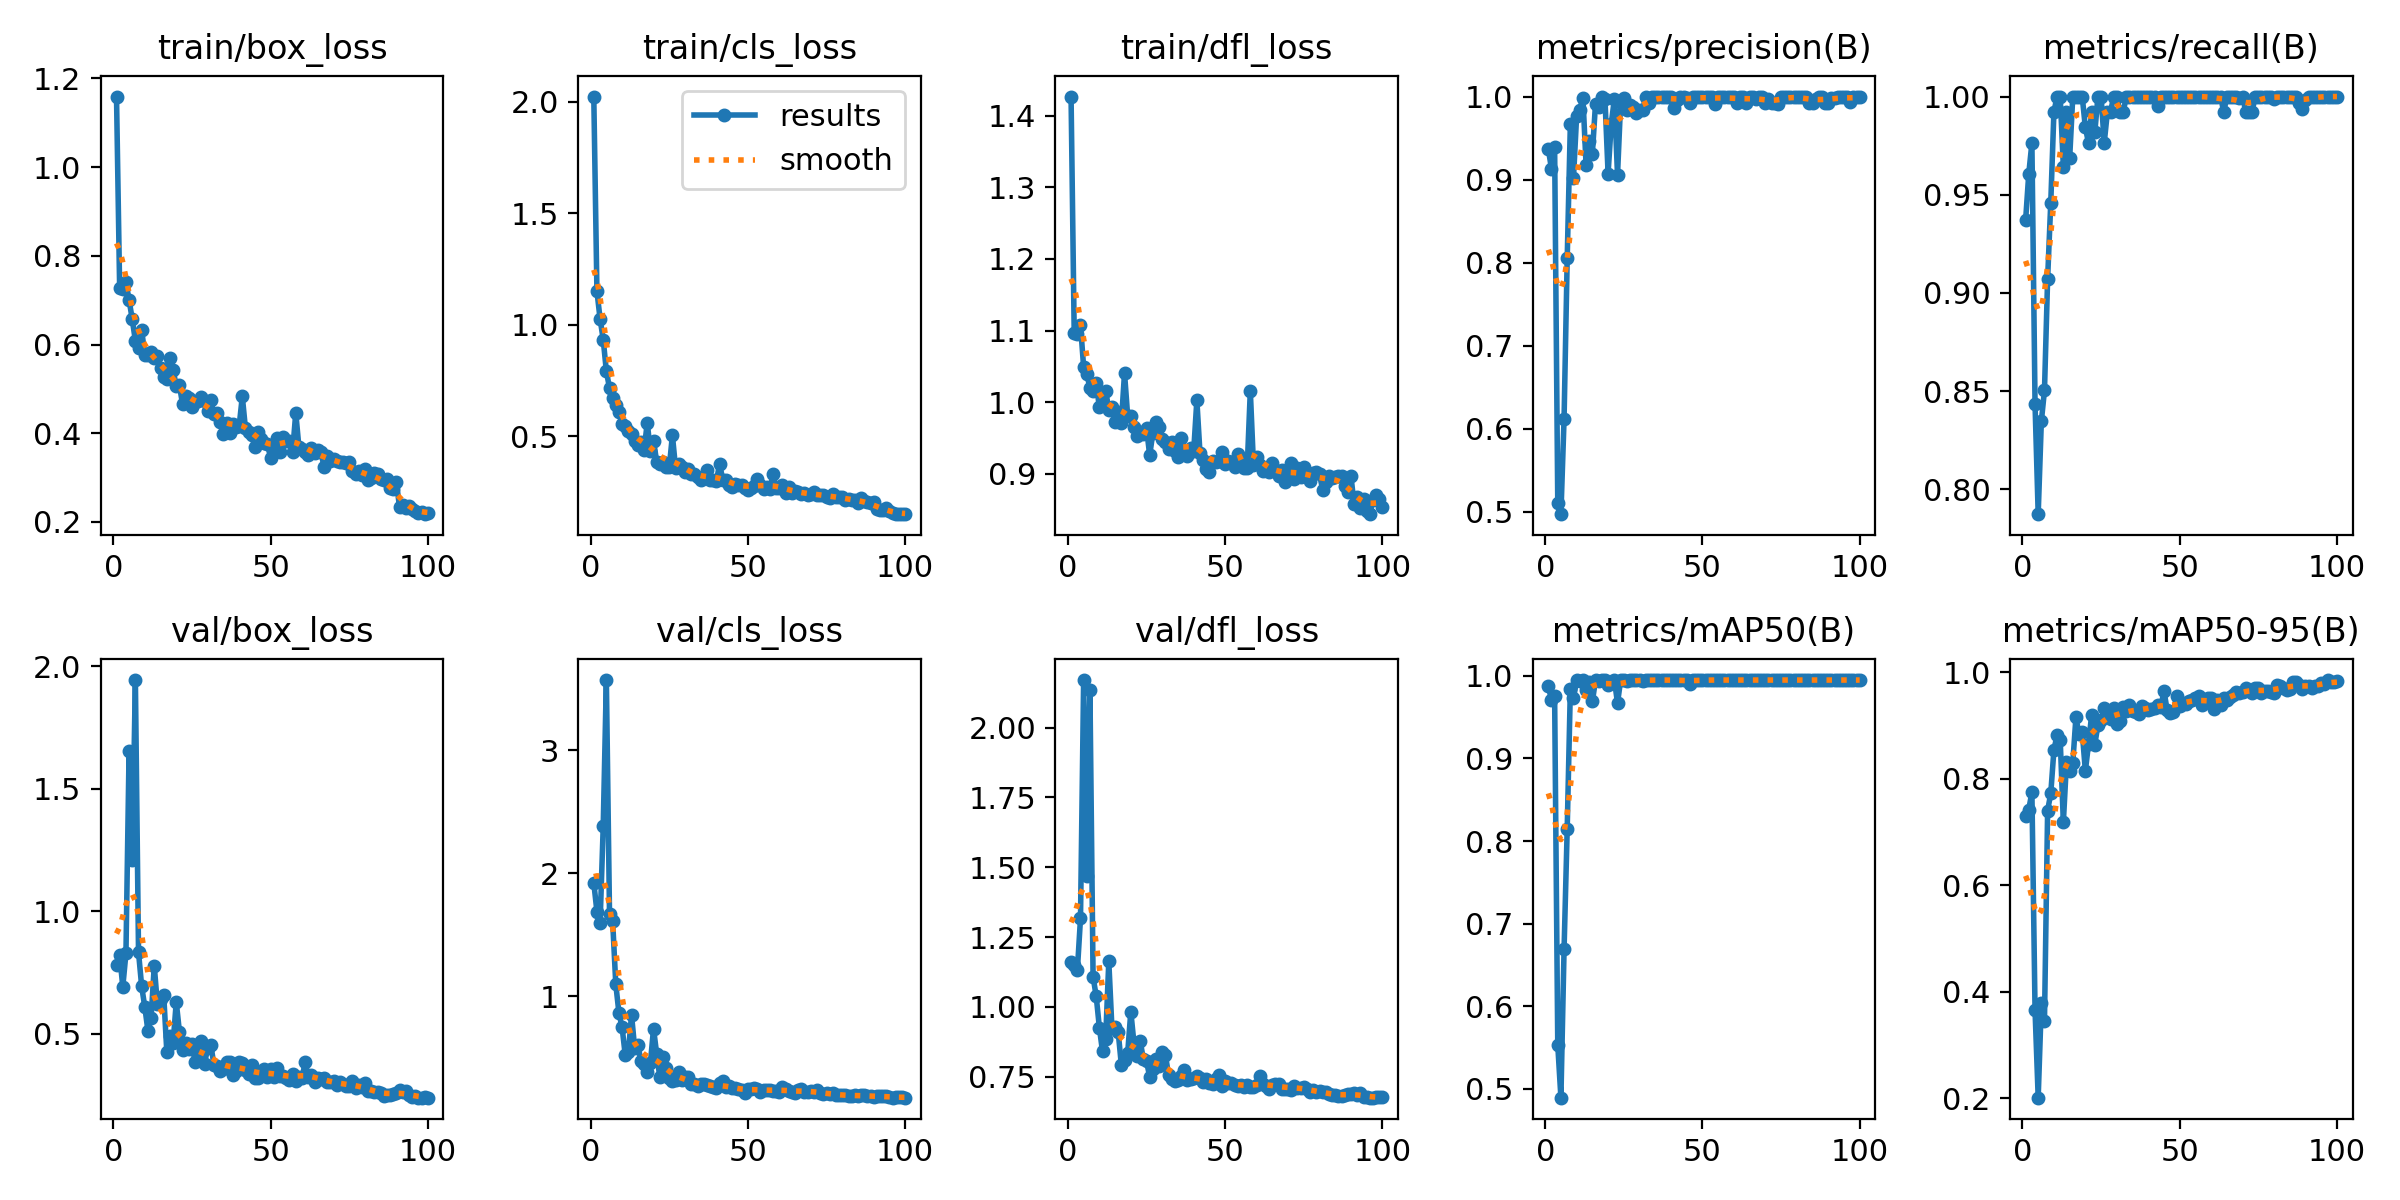

Data behind this chart, as committed beside it:
epoch, time, train/box_loss, train/cls_loss, train/dfl_loss, metrics/precision(B), metrics/recall(B), metrics/mAP50(B), metrics/mAP50-95(B), val/box_loss, val/cls_loss, val/dfl_loss, lr/pg0, lr/pg1, lr/pg2
1, 6.246, 1.159, 2.024, 1.427, 0.9369, 0.937, 0.9878, 0.7292, 0.7792, 1.922, 1.162, 0.00062, 0.00062, 0.00062
2, 10.87, 0.7265, 1.152, 1.097, 0.9128, 0.9606, 0.9706, 0.7421, 0.8209, 1.688, 1.151, 0.001248, 0.001248, 0.001248
3, 15.52, 0.7246, 1.028, 1.095, 0.9394, 0.9764, 0.9752, 0.7747, 0.6926, 1.592, 1.13, 0.001862, 0.001862, 0.001862
4, 20.2, 0.7406, 0.9346, 1.108, 0.5098, 0.8433, 0.5528, 0.3652, 0.8281, 2.381, 1.317, 0.001941, 0.001941, 0.001941
5, 25.42, 0.7005, 0.792, 1.049, 0.4968, 0.7874, 0.4892, 0.201, 1.656, 3.57, 2.17, 0.001921, 0.001921, 0.001921
6, 30.76, 0.6571, 0.7175, 1.039, 0.6116, 0.8347, 0.6687, 0.3781, 1.21, 1.67, 1.468, 0.001901, 0.001901, 0.001901
7, 36.14, 0.6082, 0.673, 1.02, 0.8049, 0.8504, 0.8149, 0.3459, 1.944, 1.608, 2.133, 0.001881, 0.001881, 0.001881
8, 41.73, 0.5912, 0.6423, 1.015, 0.9665, 0.9073, 0.9839, 0.7402, 0.8325, 1.095, 1.108, 0.001861, 0.001861, 0.001861
9, 47.7, 0.6329, 0.6082, 1.027, 0.9023, 0.9459, 0.9734, 0.7725, 0.6938, 0.8636, 1.038, 0.001842, 0.001842, 0.001842
10, 53.46, 0.5769, 0.5555, 0.9928, 0.977, 0.9921, 0.9947, 0.8538, 0.6092, 0.7473, 0.9263, 0.001822, 0.001822, 0.001822
11, 59.56, 0.5766, 0.5449, 0.9984, 0.9842, 1, 0.994, 0.8819, 0.5118, 0.5217, 0.8405, 0.001802, 0.001802, 0.001802
12, 69.75, 0.5823, 0.5251, 1.016, 0.9987, 1, 0.995, 0.8733, 0.5657, 0.5425, 0.8858, 0.001782, 0.001782, 0.001782
13, 79.99, 0.5703, 0.5093, 0.9898, 0.9176, 0.9644, 0.9825, 0.718, 0.7775, 0.8479, 1.163, 0.001762, 0.001762, 0.001762
14, 91.9, 0.5753, 0.478, 0.9935, 0.9462, 0.9921, 0.9928, 0.8308, 0.62, 0.5787, 0.9232, 0.001743, 0.001743, 0.001743
15, 104, 0.5475, 0.4626, 0.9724, 0.9311, 0.9685, 0.969, 0.8135, 0.6403, 0.6068, 0.9294, 0.001723, 0.001723, 0.001723
16, 117.5, 0.5262, 0.4737, 0.9867, 0.9913, 1, 0.9948, 0.8296, 0.6604, 0.4712, 0.9085, 0.001703, 0.001703, 0.001703
17, 130.7, 0.5227, 0.4385, 0.9717, 0.9879, 1, 0.9941, 0.9152, 0.4259, 0.4505, 0.7913, 0.001683, 0.001683, 0.001683
18, 144.4, 0.5685, 0.5619, 1.041, 0.9997, 1, 0.995, 0.8833, 0.4925, 0.3852, 0.8113, 0.001663, 0.001663, 0.001663
19, 158.2, 0.5419, 0.434, 0.9808, 0.9976, 1, 0.995, 0.8882, 0.4639, 0.4558, 0.8341, 0.001644, 0.001644, 0.001644
20, 172.1, 0.5074, 0.4818, 0.9802, 0.9073, 0.9842, 0.9895, 0.8146, 0.6298, 0.7366, 0.9832, 0.001624, 0.001624, 0.001624
21, 186, 0.5081, 0.3858, 0.9652, 0.9671, 0.9764, 0.9927, 0.8649, 0.509, 0.5295, 0.8704, 0.001604, 0.001604, 0.001604
22, 199.8, 0.4657, 0.3765, 0.9531, 0.997, 0.9921, 0.995, 0.9198, 0.4322, 0.3414, 0.825, 0.001584, 0.001584, 0.001584
23, 213.6, 0.4829, 0.3867, 0.9582, 0.9056, 0.9818, 0.9671, 0.8641, 0.4608, 0.5072, 0.8769, 0.001564, 0.001564, 0.001564
24, 227.5, 0.4802, 0.363, 0.9564, 0.9937, 1, 0.995, 0.9011, 0.4393, 0.4194, 0.8121, 0.001545, 0.001545, 0.001545
25, 241.4, 0.4591, 0.3614, 0.9636, 0.9983, 1, 0.995, 0.9106, 0.4569, 0.3356, 0.8058, 0.001525, 0.001525, 0.001525
26, 255.4, 0.4696, 0.5051, 0.9261, 0.9841, 0.9765, 0.9944, 0.932, 0.3835, 0.3112, 0.7495, 0.001505, 0.001505, 0.001505
27, 269.4, 0.4716, 0.3597, 0.9568, 0.9903, 0.9921, 0.9949, 0.9213, 0.4201, 0.3174, 0.7788, 0.001485, 0.001485, 0.001485
28, 283.2, 0.4826, 0.3754, 0.972, 0.9868, 0.9921, 0.995, 0.9123, 0.4721, 0.3814, 0.8125, 0.001465, 0.001465, 0.001465
29, 297.2, 0.4718, 0.3641, 0.966, 0.9803, 1, 0.9947, 0.9328, 0.3784, 0.3182, 0.7883, 0.001446, 0.001446, 0.001446
30, 311.2, 0.4509, 0.3428, 0.9482, 0.9839, 1, 0.995, 0.9029, 0.4441, 0.3409, 0.8395, 0.001426, 0.001426, 0.001426
31, 325.6, 0.4743, 0.356, 0.9445, 0.9844, 0.9919, 0.9935, 0.9092, 0.4536, 0.3433, 0.8279, 0.001406, 0.001406, 0.001406
32, 339.8, 0.4441, 0.3333, 0.9351, 0.9998, 0.9921, 0.995, 0.9343, 0.3721, 0.2841, 0.7571, 0.001386, 0.001386, 0.001386
33, 355.9, 0.4461, 0.3315, 0.9452, 0.9922, 0.9996, 0.995, 0.9269, 0.3696, 0.2841, 0.7425, 0.001366, 0.001366, 0.001366
34, 373.9, 0.4264, 0.3169, 0.9315, 0.9996, 1, 0.995, 0.9382, 0.3477, 0.2678, 0.7353, 0.001347, 0.001347, 0.001347
35, 388.5, 0.3974, 0.3059, 0.9238, 0.9992, 1, 0.995, 0.9264, 0.3584, 0.2871, 0.74, 0.001327, 0.001327, 0.001327
36, 403.1, 0.423, 0.3141, 0.9496, 0.9993, 1, 0.995, 0.9251, 0.3851, 0.2865, 0.7517, 0.001307, 0.001307, 0.001307
37, 417.6, 0.4007, 0.348, 0.9335, 0.9994, 1, 0.995, 0.9217, 0.3863, 0.2814, 0.7748, 0.001287, 0.001287, 0.001287
38, 434.4, 0.42, 0.3033, 0.9254, 1, 0.9996, 0.995, 0.9359, 0.3323, 0.2667, 0.737, 0.001267, 0.001267, 0.001267
39, 450, 0.4135, 0.3057, 0.9355, 1, 0.9996, 0.995, 0.9333, 0.3499, 0.26, 0.7425, 0.001248, 0.001248, 0.001248
40, 465.9, 0.4161, 0.299, 0.9324, 1, 1, 0.995, 0.9281, 0.3844, 0.2565, 0.7464, 0.001228, 0.001228, 0.001228
41, 480.2, 0.4831, 0.3782, 1.003, 0.9866, 1, 0.9948, 0.9304, 0.3807, 0.2927, 0.7537, 0.001208, 0.001208, 0.001208
42, 499.5, 0.4107, 0.3066, 0.9286, 0.9962, 1, 0.995, 0.9332, 0.3539, 0.3073, 0.7455, 0.001188, 0.001188, 0.001188
43, 516.7, 0.4032, 0.3045, 0.9196, 1, 0.9949, 0.995, 0.9386, 0.3355, 0.2576, 0.7311, 0.001168, 0.001168, 0.001168
44, 533.3, 0.3969, 0.2844, 0.9069, 0.9995, 1, 0.995, 0.9338, 0.3723, 0.2661, 0.7409, 0.001149, 0.001149, 0.001149
45, 549.6, 0.3685, 0.2715, 0.9031, 0.9988, 1, 0.995, 0.9655, 0.3212, 0.2561, 0.7274, 0.001129, 0.001129, 0.001129
46, 567.3, 0.4029, 0.2859, 0.9179, 0.9917, 1, 0.9901, 0.9283, 0.3197, 0.2573, 0.7254, 0.001109, 0.001109, 0.001109
47, 584.2, 0.3869, 0.2838, 0.917, 0.9989, 1, 0.995, 0.9237, 0.3417, 0.243, 0.7415, 0.001089, 0.001089, 0.001089
48, 601.5, 0.3787, 0.2803, 0.9187, 0.9995, 1, 0.995, 0.926, 0.3575, 0.2396, 0.7576, 0.001069, 0.001069, 0.001069
49, 619.1, 0.3748, 0.2686, 0.9312, 0.9995, 1, 0.995, 0.9556, 0.3224, 0.2104, 0.7165, 0.00105, 0.00105, 0.00105
50, 636.2, 0.3447, 0.2599, 0.9137, 0.9994, 1, 0.995, 0.9356, 0.3548, 0.2446, 0.7363, 0.00103, 0.00103, 0.00103
51, 650.7, 0.3699, 0.2711, 0.9177, 0.9994, 1, 0.995, 0.9428, 0.3246, 0.2448, 0.727, 0.00101, 0.00101, 0.00101
52, 667.5, 0.3888, 0.2773, 0.9165, 0.9995, 1, 0.995, 0.941, 0.3596, 0.253, 0.7276, 0.0009902, 0.0009902, 0.0009902
53, 685.6, 0.3579, 0.3082, 0.9099, 0.9994, 1, 0.995, 0.9465, 0.3287, 0.2459, 0.7199, 0.0009704, 0.0009704, 0.0009704
54, 702.2, 0.3917, 0.2834, 0.9274, 0.9912, 1, 0.995, 0.9476, 0.3283, 0.2214, 0.718, 0.0009506, 0.0009506, 0.0009506
55, 719.6, 0.382, 0.2623, 0.9204, 0.9995, 1, 0.995, 0.9506, 0.3209, 0.2378, 0.721, 0.0009308, 0.0009308, 0.0009308
56, 737.4, 0.3818, 0.2747, 0.908, 0.9996, 1, 0.995, 0.9552, 0.3127, 0.2358, 0.7128, 0.000911, 0.000911, 0.000911
57, 755.4, 0.3584, 0.2625, 0.9081, 0.9994, 1, 0.995, 0.939, 0.3361, 0.2403, 0.7196, 0.0008912, 0.0008912, 0.0008912
58, 773.8, 0.4462, 0.3311, 1.016, 0.9992, 1, 0.995, 0.9457, 0.3074, 0.229, 0.7123, 0.0008714, 0.0008714, 0.0008714
59, 791, 0.3686, 0.2682, 0.913, 0.9995, 1, 0.995, 0.9521, 0.3231, 0.2314, 0.713, 0.0008516, 0.0008516, 0.0008516
60, 807.2, 0.3635, 0.2672, 0.9232, 0.9996, 1, 0.995, 0.9509, 0.3212, 0.2226, 0.7211, 0.0008318, 0.0008318, 0.0008318
... 40 more rows
